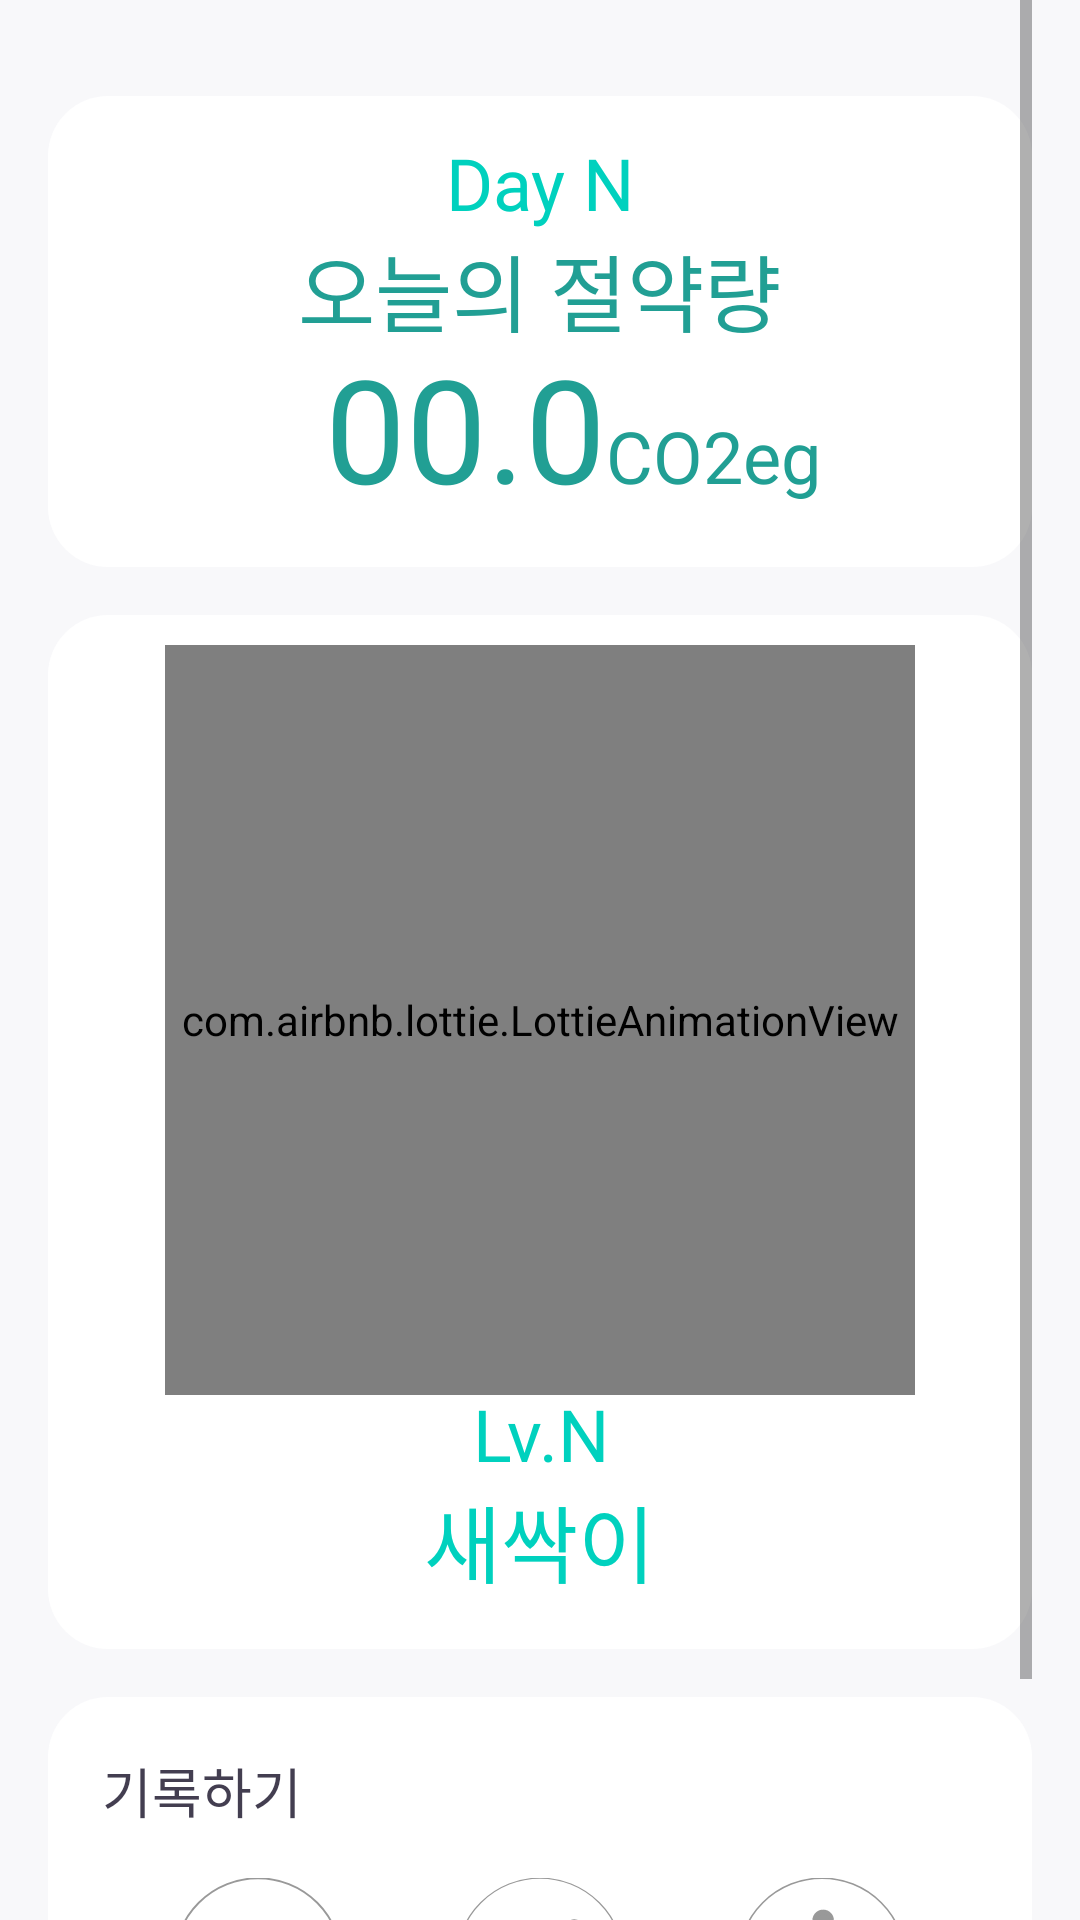

Write the Android layout XML for this screen, with the resource values it uses.
<!-- AndroidManifest.xml: application theme Theme.MySprout -->
<!-- res/layout/fragment_main_sprout.xml -->
<?xml version="1.0" encoding="utf-8"?>
<androidx.constraintlayout.widget.ConstraintLayout xmlns:android="http://schemas.android.com/apk/res/android"
    xmlns:tools="http://schemas.android.com/tools"
    android:layout_width="match_parent"
    android:layout_height="match_parent"
    android:paddingStart="16dp"
    android:paddingEnd="16dp"
    xmlns:app="http://schemas.android.com/apk/res-auto">

    <ScrollView
        android:layout_width="match_parent"
        android:layout_height="match_parent">

        <LinearLayout
            android:layout_width="match_parent"
            android:layout_height="wrap_content"
            android:orientation="vertical" >

            <LinearLayout
                android:id="@+id/main_sprout_linear_top"
                android:layout_width="match_parent"
                android:layout_height="wrap_content"
                android:layout_marginTop="32dp"
                android:paddingTop="16dp"
                android:paddingBottom="16dp"
                android:background="@drawable/backgroundrec2"
                android:gravity="center_horizontal"
                android:orientation="vertical">

                <TextView
                    android:id="@+id/todayText"
                    android:layout_width="128dp"
                    android:layout_height="wrap_content"
                    android:fontFamily="@font/nbold"
                    android:gravity="center"
                    android:includeFontPadding="false"
                    android:text="@string/until_today"
                    android:textColor="@color/mintGreen"
                    android:textSize="24sp" />

                <TextView
                    android:id="@+id/savingText_main"
                    android:layout_width="wrap_content"
                    android:layout_height="wrap_content"
                    android:fontFamily="@font/nregular"
                    android:includeFontPadding="false"
                    android:text="@string/const_guide"
                    android:textColor="@color/mainGreen"
                    android:textSize="28sp" />

                <LinearLayout
                    android:layout_width="match_parent"
                    android:layout_height="wrap_content"
                    android:gravity="bottom"
                    android:orientation="horizontal">

                    <TextView
                        android:id="@+id/estimateText"
                        android:layout_width="0dp"
                        android:layout_height="wrap_content"
                        android:layout_weight="4"
                        android:fontFamily="@font/nbold"
                        android:gravity="end"
                        android:includeFontPadding="false"
                        android:text="@string/savings"
                        android:textColor="@color/mainGreen"
                        android:textSize="48sp" />

                    <TextView
                        android:id="@+id/constText_gram"
                        android:layout_width="0dp"
                        android:layout_height="wrap_content"
                        android:layout_weight="3"
                        android:fontFamily="@font/nbold"
                        android:gravity="start"
                        android:includeFontPadding="false"
                        android:text="@string/const_unit"
                        android:textColor="@color/mainGreen"
                        android:textSize="24sp" />
                </LinearLayout>
            </LinearLayout>

            <LinearLayout
                android:layout_width="match_parent"
                android:layout_height="wrap_content"
                android:layout_marginTop="16dp"
                android:background="@drawable/backgroundrec2"
                android:gravity="center"
                android:orientation="vertical"
                android:paddingBottom="16dp">

                <com.airbnb.lottie.LottieAnimationView
                    android:id="@+id/sprout_main"
                    android:layout_width="250dp"
                    android:layout_height="250dp"
                    app:layout_constraintEnd_toEndOf="parent"
                    app:layout_constraintStart_toStartOf="parent"
                    app:layout_constraintTop_toBottomOf="@+id/linearLayout_sprout1"
                    app:lottie_autoPlay="true"
                    app:lottie_fileName="walking-plant.json"
                    app:lottie_loop="true" />

                <LinearLayout
                    android:id="@+id/linearLayout_sprout2"
                    android:layout_width="match_parent"
                    android:layout_height="wrap_content"
                    android:gravity="center_horizontal"
                    android:orientation="vertical"
                    app:layout_constraintEnd_toEndOf="parent"
                    app:layout_constraintStart_toStartOf="parent"
                    app:layout_constraintTop_toBottomOf="@+id/sprout_main">

                    <TextView
                        android:id="@+id/level_main"
                        android:layout_width="wrap_content"
                        android:layout_height="wrap_content"
                        android:fontFamily="@font/nregular"
                        android:gravity="center"
                        android:includeFontPadding="false"
                        android:text="@string/level_of_sprout"
                        android:textColor="@color/mintGreen"
                        android:textSize="24sp" />

                    <TextView
                        android:id="@+id/sproutName_main"
                        android:layout_width="wrap_content"
                        android:layout_height="wrap_content"
                        android:fontFamily="@font/nbold"
                        android:gravity="center"
                        android:includeFontPadding="false"
                        android:text="@string/name_of_sprout"
                        android:textColor="@color/mintGreen"
                        android:textSize="28sp" />
                </LinearLayout>
            </LinearLayout>

            <androidx.constraintlayout.widget.ConstraintLayout
                android:layout_width="match_parent"
                android:layout_height="wrap_content"
                android:layout_marginTop="16dp"
                android:layout_marginBottom="32dp"
                android:paddingTop="18dp"
                android:paddingBottom="18dp"
                android:background="@drawable/backgroundrec2">

                <TextView
                    android:id="@+id/textView2"
                    style="@style/TextBold"
                    android:layout_width="wrap_content"
                    android:layout_height="wrap_content"
                    android:layout_marginStart="8dp"
                    android:text="기록하기"
                    android:textColor="@color/almostBlack"
                    android:textSize="18sp"
                    app:layout_constraintStart_toStartOf="parent"
                    app:layout_constraintTop_toTopOf="parent" />

                <ImageButton
                    android:id="@+id/home_button_to_meal"
                    android:layout_width="56dp"
                    android:layout_height="56dp"
                    android:layout_marginStart="32dp"
                    android:layout_marginTop="16dp"
                    android:background="@drawable/icon_recordmeal"
                    app:layout_constraintStart_toStartOf="parent"
                    app:layout_constraintTop_toBottomOf="@+id/textView2" />

                <ImageButton
                    android:id="@+id/home_button_to_habit"
                    android:layout_width="56dp"
                    android:layout_height="56dp"
                    android:layout_marginTop="16dp"
                    android:background="@drawable/icon_recordaction"
                    app:layout_constraintEnd_toStartOf="@+id/home_button_to_walk"
                    app:layout_constraintStart_toEndOf="@+id/home_button_to_meal"
                    app:layout_constraintTop_toBottomOf="@+id/textView2" />

                <ImageButton
                    android:id="@+id/home_button_to_walk"
                    android:layout_width="56dp"
                    android:layout_height="56dp"
                    android:layout_marginTop="16dp"
                    android:layout_marginEnd="32dp"
                    android:background="@drawable/icon_recordwalk"
                    app:layout_constraintEnd_toEndOf="parent"
                    app:layout_constraintTop_toBottomOf="@+id/textView2" />
            </androidx.constraintlayout.widget.ConstraintLayout>

        </LinearLayout>
    </ScrollView>

</androidx.constraintlayout.widget.ConstraintLayout>
<!-- resources referenced by this layout -->
<resources>
  <color name="almostBlack">#433e50</color>
  <color name="mainGreen">#219f94</color>
  <color name="mintGreen">#00D1BE</color>
  <!-- drawable backgroundrec2 (drawable) -->
  <?xml version="1.0" encoding="utf-8"?>
  <shape xmlns:android="http://schemas.android.com/apk/res/android">
  
      <solid
          android:color="@color/white"/>
  
      <corners
          android:topLeftRadius="20dp"
          android:topRightRadius="20dp"
          android:bottomLeftRadius="20dp"
          android:bottomRightRadius="20dp"/>
  
      <padding
          android:top="10dp"
          android:bottom="10dp"
          android:right="10dp"
          android:left="10dp"/>
  </shape>
  <!-- drawable icon_recordaction (drawable) -->
  <vector xmlns:android="http://schemas.android.com/apk/res/android"
      android:width="548.41dp"
      android:height="548.41dp"
      android:viewportWidth="548.41"
      android:viewportHeight="548.41">
    <path
        android:strokeWidth="4"
        android:pathData="M274.2,274.2m-273.7,0a273.7,273.7 0,1 1,547.4 0a273.7,273.7 0,1 1,-547.4 0"
        android:fillColor="#fff"
        android:strokeColor="#999"/>
    <path
        android:pathData="M378.31,154.13l-7.81,7.81 16,16 7.81,-7.82a10.92,10.92 0,0 0,0 -15.47l-0.49,-0.49a10.94,10.94 0,0 0,-15.48 0ZM342.22,190.21L161.85,371l-10.93,26.46 26.46,-10.93L358.2,206.19l-16,-16Z"
        android:strokeLineJoin="round"
        android:strokeWidth="33"
        android:fillColor="#00000000"
        android:strokeColor="#999"
        android:strokeLineCap="round"/>
  </vector>
  <string name="const_guide">오늘의 절약량</string>
  <string name="const_unit">CO2eg</string>
  <string name="level_of_sprout">Lv.N</string>
  <string name="name_of_sprout">새싹이</string>
  <string name="savings">00.0</string>
  <string name="until_today">Day N</string>
  <style name="TextBold" parent="@android:style/Widget.TextView">
          <item name="fontFamily">@font/nbold</item>
          <item name="android:includeFontPadding">false</item>
      </style>
  <style name="Theme.MySprout" parent="Theme.MaterialComponents.Light.NoActionBar">
          
          <item name="colorPrimary">@color/backGroundGrey</item>
          <item name="colorPrimaryVariant">@color/mintGreen</item>
          <item name="colorOnPrimary">@color/white</item>
          
          <item name="colorSecondary">@color/mintGreen</item>
          <item name="colorSecondaryVariant">@color/mintGreen</item>
          <item name="colorOnSecondary">@color/almostBlack</item>
          
          <item name="android:statusBarColor" tools:targetApi="l">?attr/colorPrimaryVariant</item>
          
          <item name="android:windowBackground">@color/backGroundGrey</item>
      </style>
  <color name="white">#FFFFFFFF</color>
  <color name="backGroundGrey">#F8F8FA</color>
</resources>
